Run: headless pygame with SDL's dummy video driver; simulated clock (each Clock.tick advances the game by its frame time, no real sleeping); random seed 0; keys injected as events and as key.get_pressed() state; mouse plan: one left click at the window centre at the start of phase 2, then a move to the lower-right quarter at the start of phase 3.
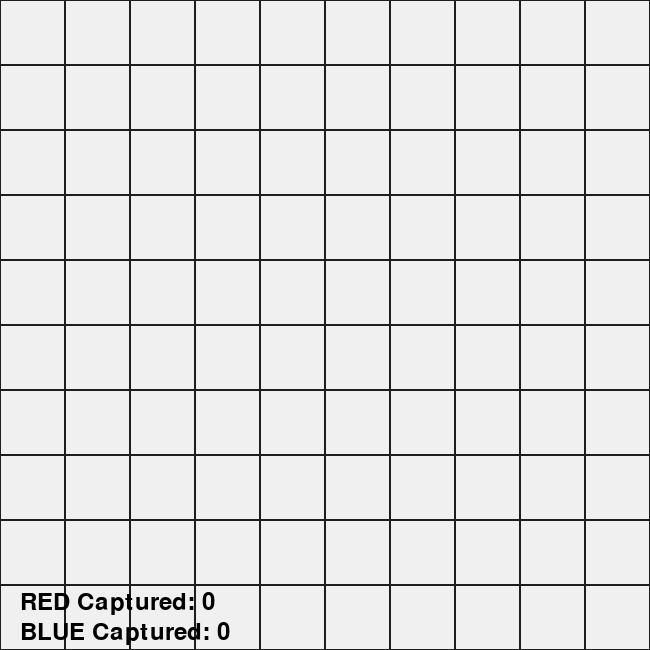
Frame 1 of 4 · flips 1–60 · no input
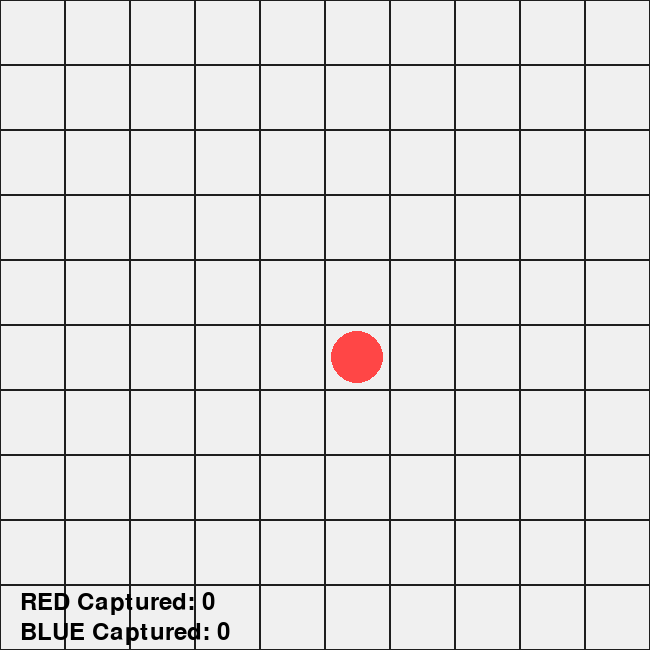
Frame 2 of 4 · flips 61–180 · clicked the window centre · tapped SPACE, RETURN · held RIGHT (→), D
Frame 3 of 4 · flips 181–300 · moved the mouse to the lower-right quarter · held DOWN (↓), S · screen unchanged from frame 2, image omitted
Frame 4 of 4 · flips 301–420 · held LEFT (←), A, UP (↑), W · screen unchanged from frame 3, image omitted

The pygame program that drew these frames:

import pygame
import sys
import copy

# 定数の定義
DARK_GRAY = (240, 240, 240)  # 盤面の背景
LIGHT_GRAY = (30, 30, 30)  # グリッド線
BLACK = (0, 0, 0)
WHITE = (255, 255, 255)
RED = (255, 70, 70)
BLUE = (70, 100, 255)
GREEN = (0, 128, 0)
YELLOW = (255, 155, 0)
SIZE = 650
BOARD_SIZE = 10
GRID_SIZE = SIZE // BOARD_SIZE

# Pygameの初期化
pygame.init()
screen = pygame.display.set_mode((SIZE, SIZE))
clock = pygame.time.Clock()
pygame.display.set_caption("ZONE")

class ZONE:
    def __init__(self):
        self.board = [[None] * BOARD_SIZE for _ in range(BOARD_SIZE)]
        self.turn = RED
        self.history = []
        self.captured_red = 0  # REDが取ったコマ数
        self.captured_blue = 0  # BLUEが取ったコマ数

    def save_state(self):
        """現在の盤面を履歴に保存"""
        self.history.append({
            "board": copy.deepcopy(self.board),
            "captured_red": self.captured_red,
            "captured_blue": self.captured_blue
        })

    def undo(self):
        """1手前の状態に戻す"""
        if self.history:
            prev_state = self.history.pop()
            self.board = prev_state["board"]
            self.captured_red = prev_state["captured_red"]
            self.captured_blue = prev_state["captured_blue"]
            self.turn = RED if self.turn == BLUE else BLUE  # 手番も戻す
        else:
            print("戻せる手がありません。")

    def pass_turn(self):
        """手番をパスする"""
        self.turn = BLUE if self.turn == RED else RED
        print("手番をパスしました。")

    def draw_board(self):
        screen.fill(DARK_GRAY)
        for x in range(BOARD_SIZE):
            for y in range(BOARD_SIZE):
                rect = pygame.Rect(x * GRID_SIZE, y * GRID_SIZE, GRID_SIZE, GRID_SIZE)
                pygame.draw.rect(screen, LIGHT_GRAY, rect, 1)
                if self.board[x][y] is not None:
                    self.draw_stone(x, y, self.board[x][y])

        # スコアを表示
        font = pygame.font.Font(None, 36)
        red_score_text = font.render(f"RED Captured: {self.captured_red}", True, BLACK)
        blue_score_text = font.render(f"BLUE Captured: {self.captured_blue}", True, BLACK)

        screen.blit(red_score_text, (20, SIZE - 60))
        screen.blit(blue_score_text, (20, SIZE - 30))

    def draw_stone(self, x, y, color):
        pygame.draw.circle(screen, RED if color == RED else BLUE,
                           (x * GRID_SIZE + GRID_SIZE // 2, y * GRID_SIZE + GRID_SIZE // 2),
                           GRID_SIZE // 2 - 6)

    def can_place_piece(self, x, y):
        if self.board[x][y] is not None:
            return False
        opponent = BLUE if self.turn == RED else RED
        directions = [(0, -1, 0, 1), (-1, 0, 1, 0)]
        for dx1, dy1, dx2, dy2 in directions:
            x1, y1 = x + dx1, y + dy1
            x2, y2 = x + dx2, y + dy2
            if (0 <= x1 < len(self.board[0]) and 0 <= y1 < len(self.board) and 0 <= x2 < len(self.board[0]) and 0 <= y2 < len(self.board)):
                if self.board[x1][y1] == opponent and self.board[x2][y2] == opponent:
                    return False
        return True

    def check_and_remove_opponent_stones(self, x, y):
        opponent = BLUE if self.turn == RED else RED
        captured_count = 0  # このターンで取ったコマ数
        directions = [(0, 1), (0, -1), (1, 0), (-1, 0)]
        for dx, dy in directions:
            nx, ny = x + dx, y + dy
            if 0 <= nx < len(self.board) and 0 <= ny < len(self.board[0]) and self.board[nx][ny] == opponent:
               ux, uy = nx + dx, ny + dy
               if 0 <= ux < len(self.board) and 0 <= uy < len(self.board[0]) and self.board[ux][uy] == self.turn:
                  self.board[nx][ny] = None
                  captured_count += 1  # 取ったコマをカウント
        # 累計カウントに追加
        if self.turn == RED:
            self.captured_red += captured_count
        else:
            self.captured_blue += captured_count

    def has_valid_move(self):
        for x in range(BOARD_SIZE):
            for y in range(BOARD_SIZE):
                if self.can_place_piece(x, y):
                    return True
        return False

    def game_end(self):
        red_count = sum(row.count(RED) for row in self.board)
        blue_count = sum(row.count(BLUE) for row in self.board)
        if red_count > blue_count:
            result = f"Winner: Red\nRed: {red_count}, Blue: {blue_count}"
        elif blue_count > red_count:
            result = f"Winner: Blue\nRed: {red_count}, Blue: {blue_count}"
        else:  # 盤面のコマが同数の場合
            if self.captured_red > self.captured_blue:
                result = f"Winner: Red (Captured More)\nRed: {red_count}, Blue: {blue_count}\nCaptured - Red: {self.captured_red}, Blue: {self.captured_blue}"
            elif self.captured_blue > self.captured_red:
                result = f"Winner: Blue (Captured More)\nRed: {red_count}, Blue: {blue_count}\nCaptured - Red: {self.captured_red}, Blue: {self.captured_blue}"
            else:
                # ここで、取った数も同じなら後手（BLUE）の勝利
                result = f"Winner: Blue (Default Rule)\nRed: {red_count}, Blue: {blue_count}\nCaptured - Red: {self.captured_red}, Blue: {self.captured_blue}"
        return result

    def next_move(self, x, y):
        if self.can_place_piece(x, y):
           self.save_state()
           self.board[x][y] = self.turn
           self.check_and_remove_opponent_stones(x, y)

           self.draw_board()
           pygame.display.flip()

           # ターンを切り替え
           self.turn = BLUE if self.turn == RED else RED

           # 有効な手が残っているか確認
           if not self.has_valid_move():
               # ターンを切り替えて再度チェック
               self.turn = BLUE if self.turn == RED else RED
               if not self.has_valid_move():
                   # 両方のプレイヤーに有効な手がない場合はゲーム終了
                   result = self.game_end()
                   self.display_result(result)
                   return  # ゲーム終了後にこれ以上の処理を続けない
        else:
            print(f"Cannot place piece at ({x}, {y}).")

    def display_result(self, result):
        font = pygame.font.Font(None, 55)
        lines = result.split("\n")  # 結果を改行で分割
        y_offset = SIZE // 3  # テキストの表示開始位置

        for line in lines:
            text = font.render(line, True, BLACK)
            text_rect = text.get_rect(center=(SIZE // 2, y_offset))
            screen.blit(text, text_rect)
            y_offset += 80  # 次の行の位置を調整

        pygame.display.flip()
        pygame.time.wait(30000)
        pygame.quit()
        sys.exit()

def main():
    game = ZONE()
    running = True
    while running:
        for event in pygame.event.get():
            if event.type == pygame.QUIT:
                running = False
            elif event.type == pygame.MOUSEBUTTONDOWN:
                x, y = event.pos
                x //= GRID_SIZE
                y //= GRID_SIZE
                game.next_move(x, y)
            elif event.type == pygame.KEYDOWN:
                if event.key == pygame.K_u:  # 'U'キーで1手戻す
                    game.undo()
                    print("1手戻しました！")
                elif event.key == pygame.K_p:  # 'P'キーで手番をパス
                       game.pass_turn()
                       print("手番をパスしました！")
        game.draw_board()
        pygame.display.flip()
        clock.tick(60)
    pygame.quit()
    sys.exit()

if __name__ == "__main__":
    main()
